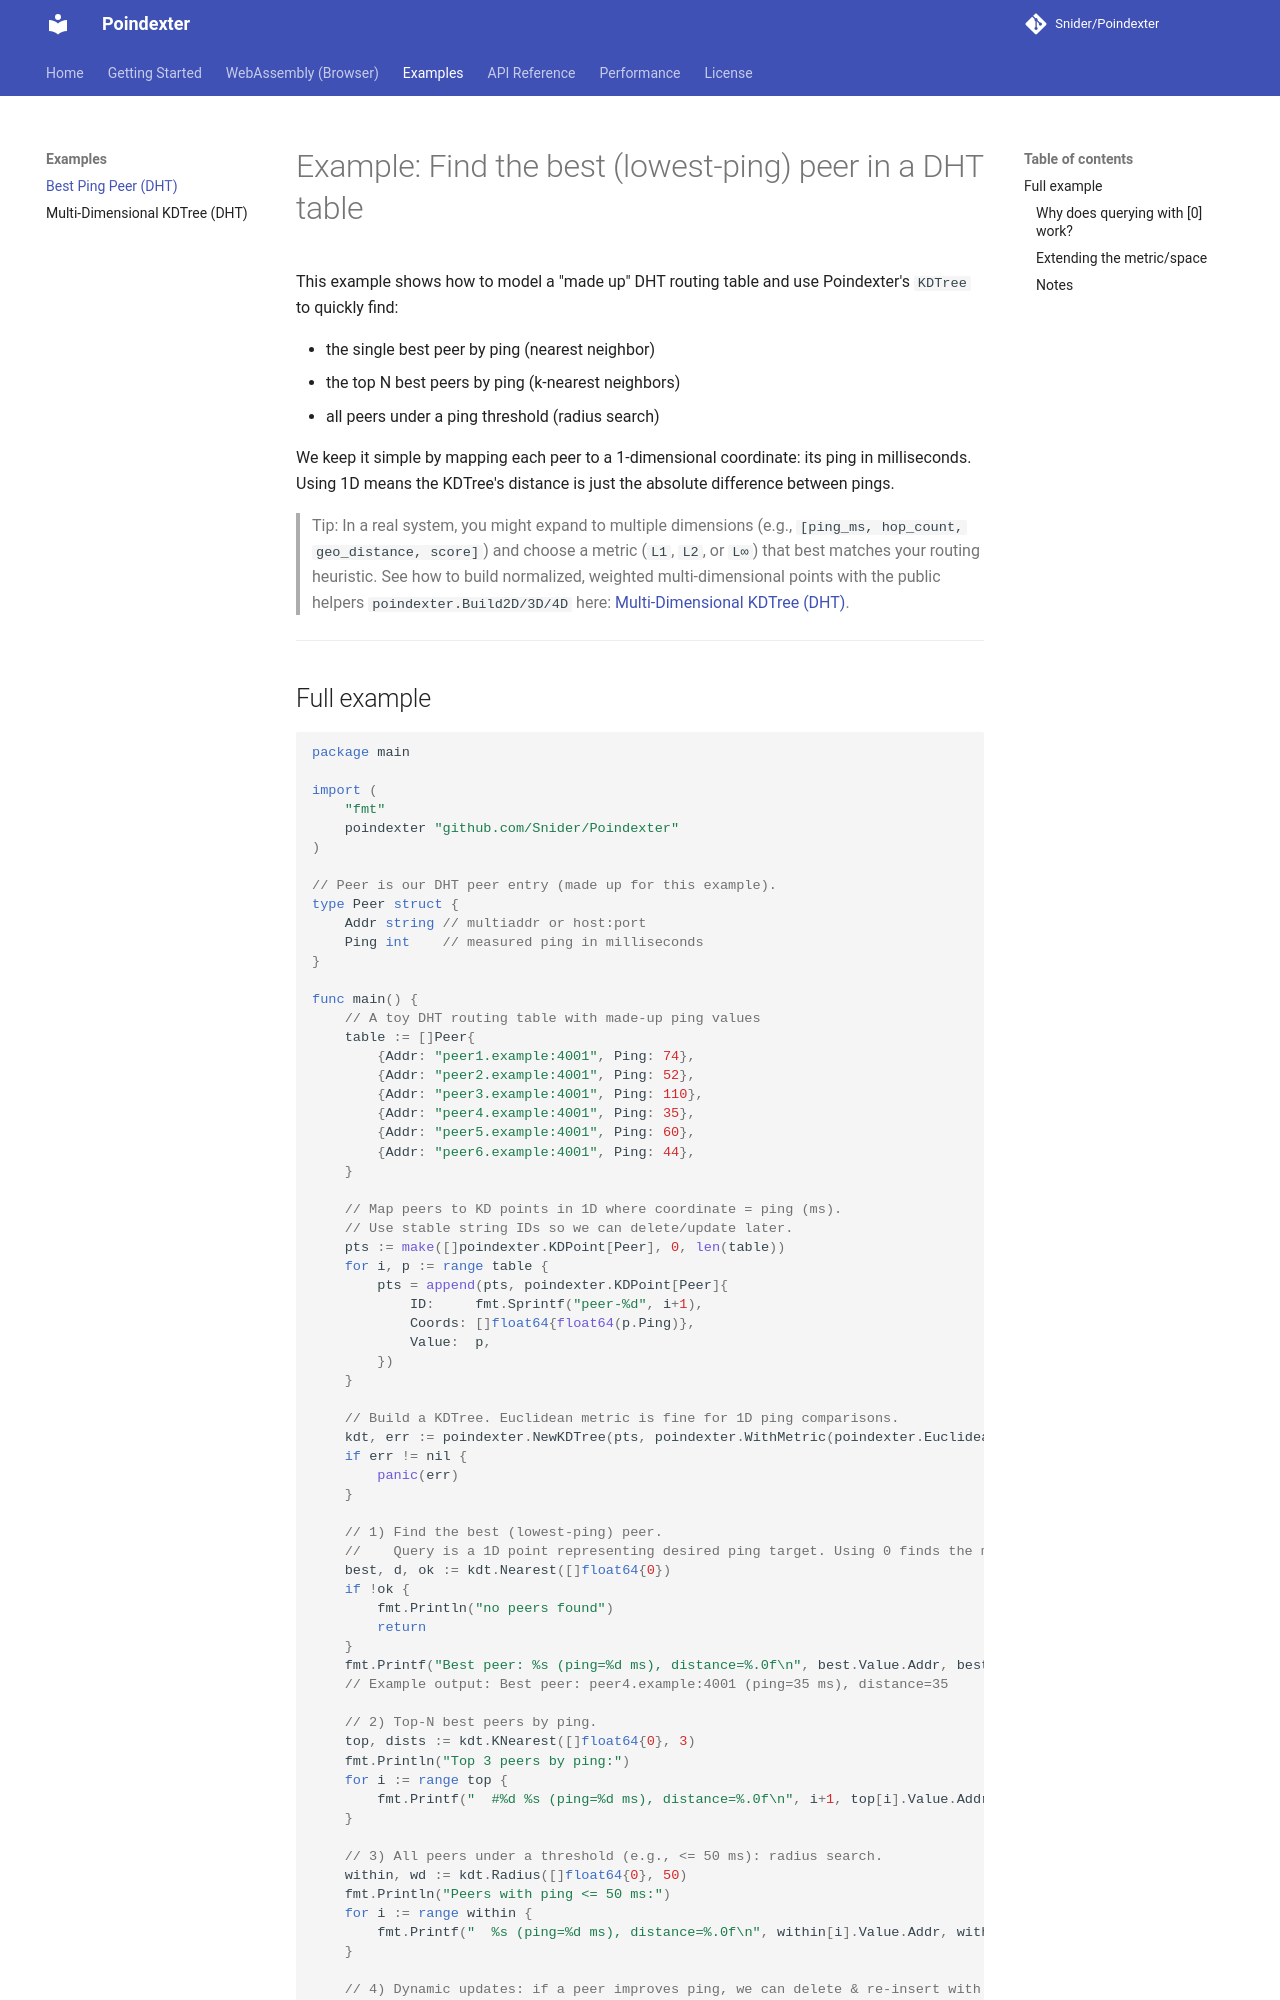

repository: Snider/Poindexter · page: dht-best-ping/index.html · generator: mkdocs

# Example: Find the best (lowest‑ping) peer in a DHT table

This example shows how to model a "made up" DHT routing table and use Poindexter's `KDTree` to quickly find:

- the single best peer by ping (nearest neighbor)
- the top N best peers by ping (k‑nearest neighbors)
- all peers under a ping threshold (radius search)

We keep it simple by mapping each peer to a 1‑dimensional coordinate: its ping in milliseconds. Using 1D means the KDTree's distance is just the absolute difference between pings.

> Tip: In a real system, you might expand to multiple dimensions (e.g., `[ping_ms, hop_count, geo_distance, score]`) and choose a metric (`L1`, `L2`, or `L∞`) that best matches your routing heuristic. See how to build normalized, weighted multi‑dimensional points with the public helpers `poindexter.Build2D/3D/4D` here: [Multi-Dimensional KDTree (DHT)](kdtree-multidimensional.md).

---
